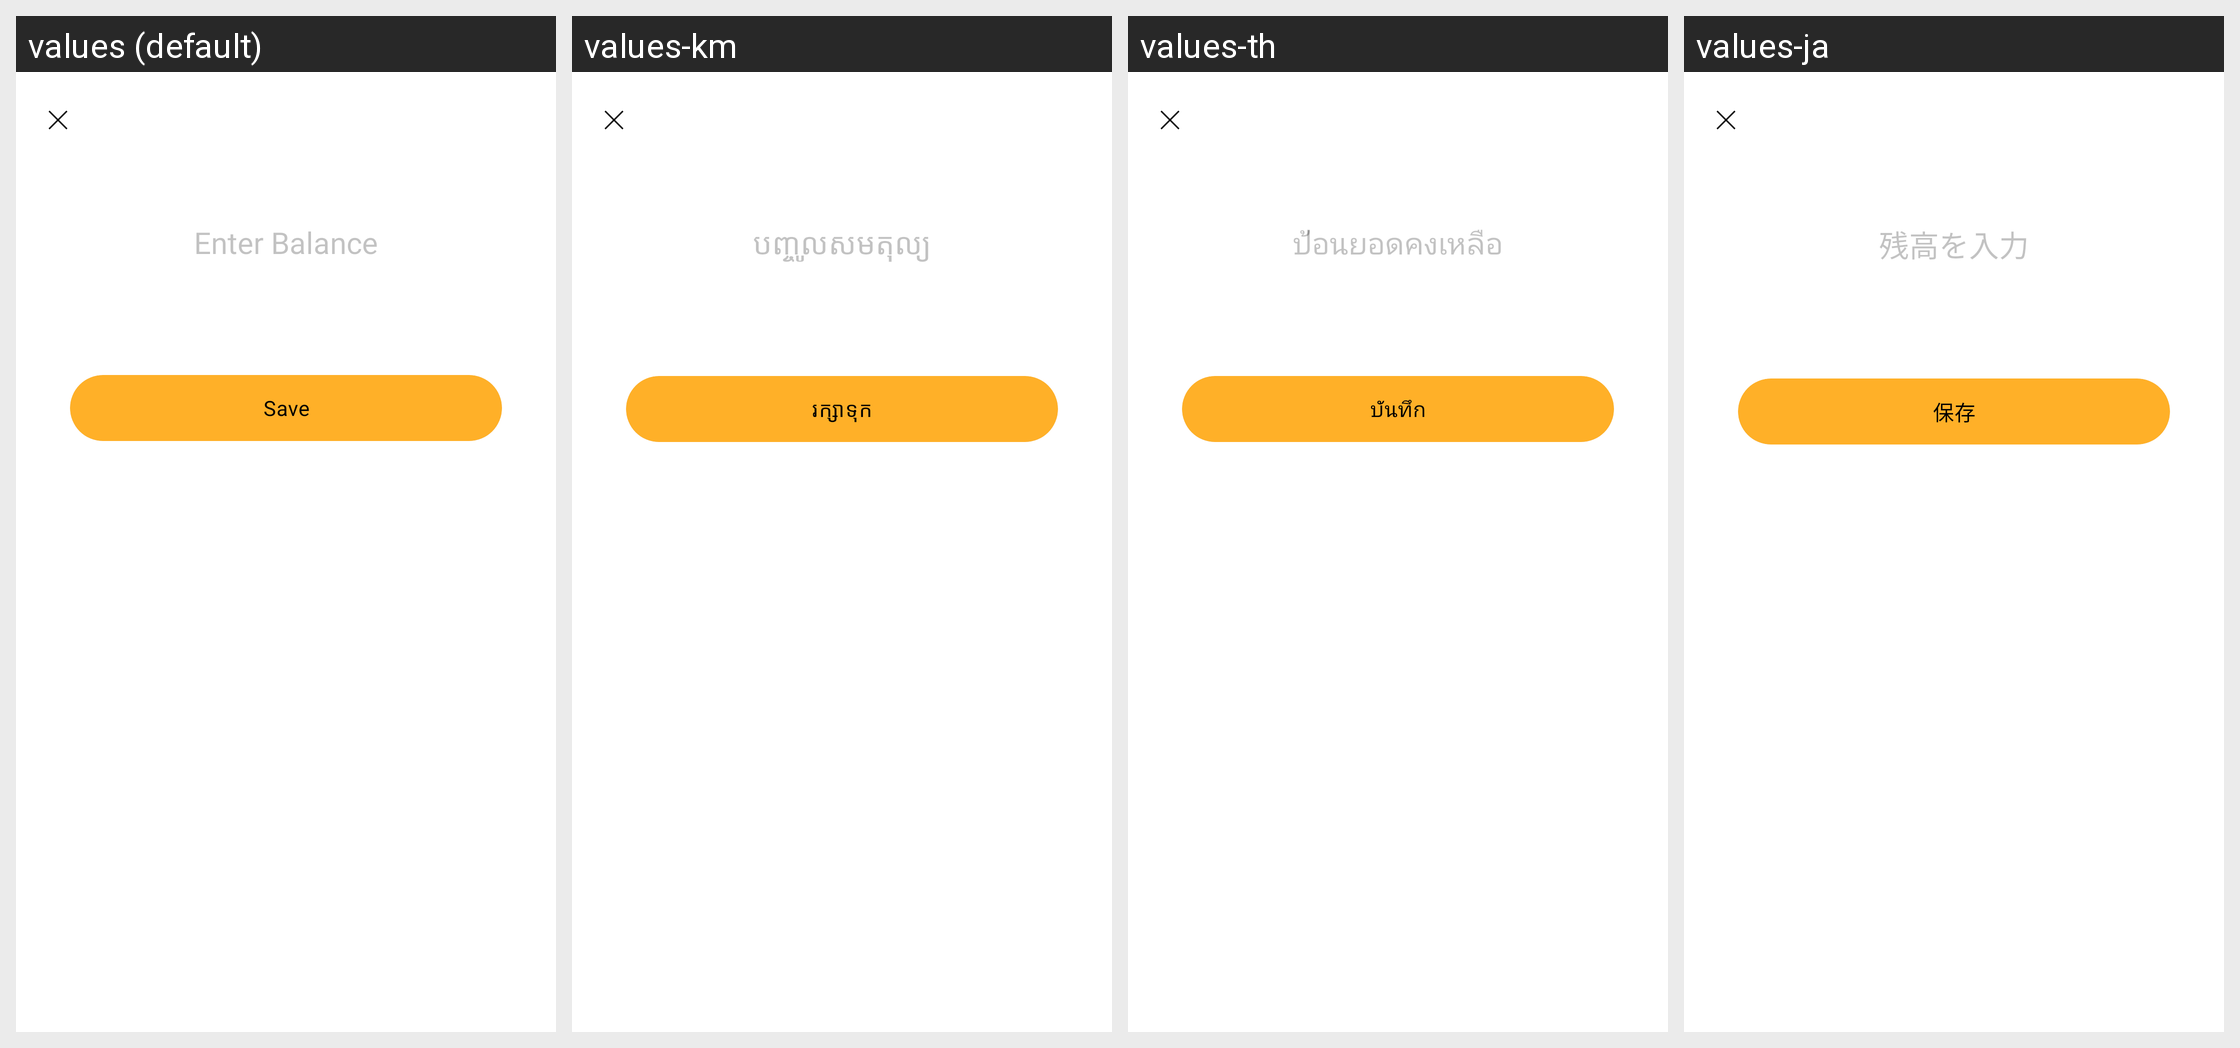

This grid shows one Android layout under several languages. Give, for every string resource on the screen, its name, the default text and each shown locale's text.
Android screen res/layout/fragment_add_initial_balance.xml rendered under 4 locales, left to right: values (default), values-km, values-th, values-ja. Device: Nexus 5 (rendered at 1080×1920; each locale shown at half size, 540×960, under a caption strip naming it); theme Theme.MoneyTracker.
Other locales in the repository, not shown: values-de, values-es, values-fr, values-id, values-in, values-it, values-ko, values-nl, values-no, values-pt-rBR, values-sv, values-tr, values-vi, values-zh-rCN, values-zh-rTW.
Strings drawn on this screen, with the default value and each locale's value (text and hints the layout hard-codes, and strings that could not be matched under every locale, appear in the picture but are not listed):

enter_balance
  values: Enter Balance
  values-km: បញ្ចូលសមតុល្យ
  values-th: ป้อนยอดคงเหลือ
  values-ja: 残高を入力

save
  values: Save
  values-km: រក្សាទុក
  values-th: บันทึก
  values-ja: 保存
